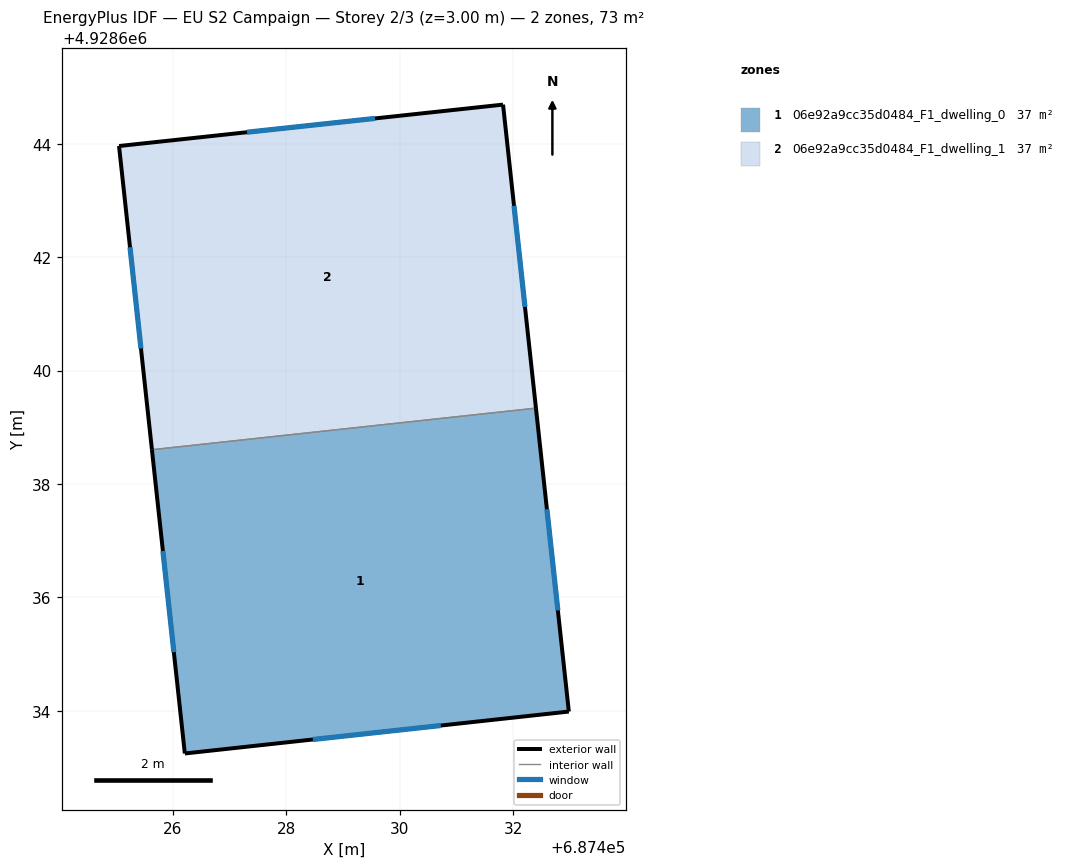
=== STOREY PLAN SPEC (per zone: floor XY polygon, exterior-wall plan segments, windows/doors) ===
zone 1: 06e92a9cc35d0484_F1_dwelling_0  (36.7 m²)
  floor: (687432.98, 4928633.99) (687432.40, 4928639.34) (687425.63, 4928638.61) (687426.21, 4928633.25)
  exterior wall: (687432.40, 4928639.34) – (687432.98, 4928633.99)  [5.4 m]
    window: (687432.59, 4928637.56) – (687432.78, 4928635.77)  [1.8 m²]
  exterior wall: (687432.98, 4928633.99) – (687426.21, 4928633.25)  [6.8 m]
    window: (687430.72, 4928633.74) – (687428.46, 4928633.50)  [2.3 m²]
  exterior wall: (687426.21, 4928633.25) – (687425.63, 4928638.61)  [5.4 m]
    window: (687426.01, 4928635.03) – (687425.82, 4928636.82)  [1.8 m²]
  interior walls: 1
zone 2: 06e92a9cc35d0484_F1_dwelling_1  (36.7 m²)
  floor: (687432.40, 4928639.34) (687431.82, 4928644.69) (687425.05, 4928643.96) (687425.63, 4928638.61)
  exterior wall: (687425.63, 4928638.61) – (687425.05, 4928643.96)  [5.4 m]
    window: (687425.43, 4928640.39) – (687425.24, 4928642.17)  [1.8 m²]
  exterior wall: (687425.05, 4928643.96) – (687431.82, 4928644.69)  [6.8 m]
    window: (687427.30, 4928644.20) – (687429.56, 4928644.45)  [2.3 m²]
  exterior wall: (687431.82, 4928644.69) – (687432.40, 4928639.34)  [5.4 m]
    window: (687432.01, 4928642.91) – (687432.20, 4928641.12)  [1.8 m²]
  interior walls: 1

=== DERIVED (storey summary) ===
Building: EU S2 Campaign
Storey: 2 of 3  (floor level z = 3.00 m)
Storey gross floor area: 73.3 m²
Zones on this storey: 2
  - 06e92a9cc35d0484_F1_dwelling_0: floor 36.7 m²; exterior wall 17.6 m (52.7 m²); 3 window(s) 5.9 m²; WWR 11.1%
  - 06e92a9cc35d0484_F1_dwelling_1: floor 36.7 m²; exterior wall 17.6 m (52.7 m²); 3 window(s) 5.9 m²; WWR 11.1%
Zone adjacency (shared interzone walls):
  - 06e92a9cc35d0484_F1_dwelling_0 ↔ 06e92a9cc35d0484_F1_dwelling_1